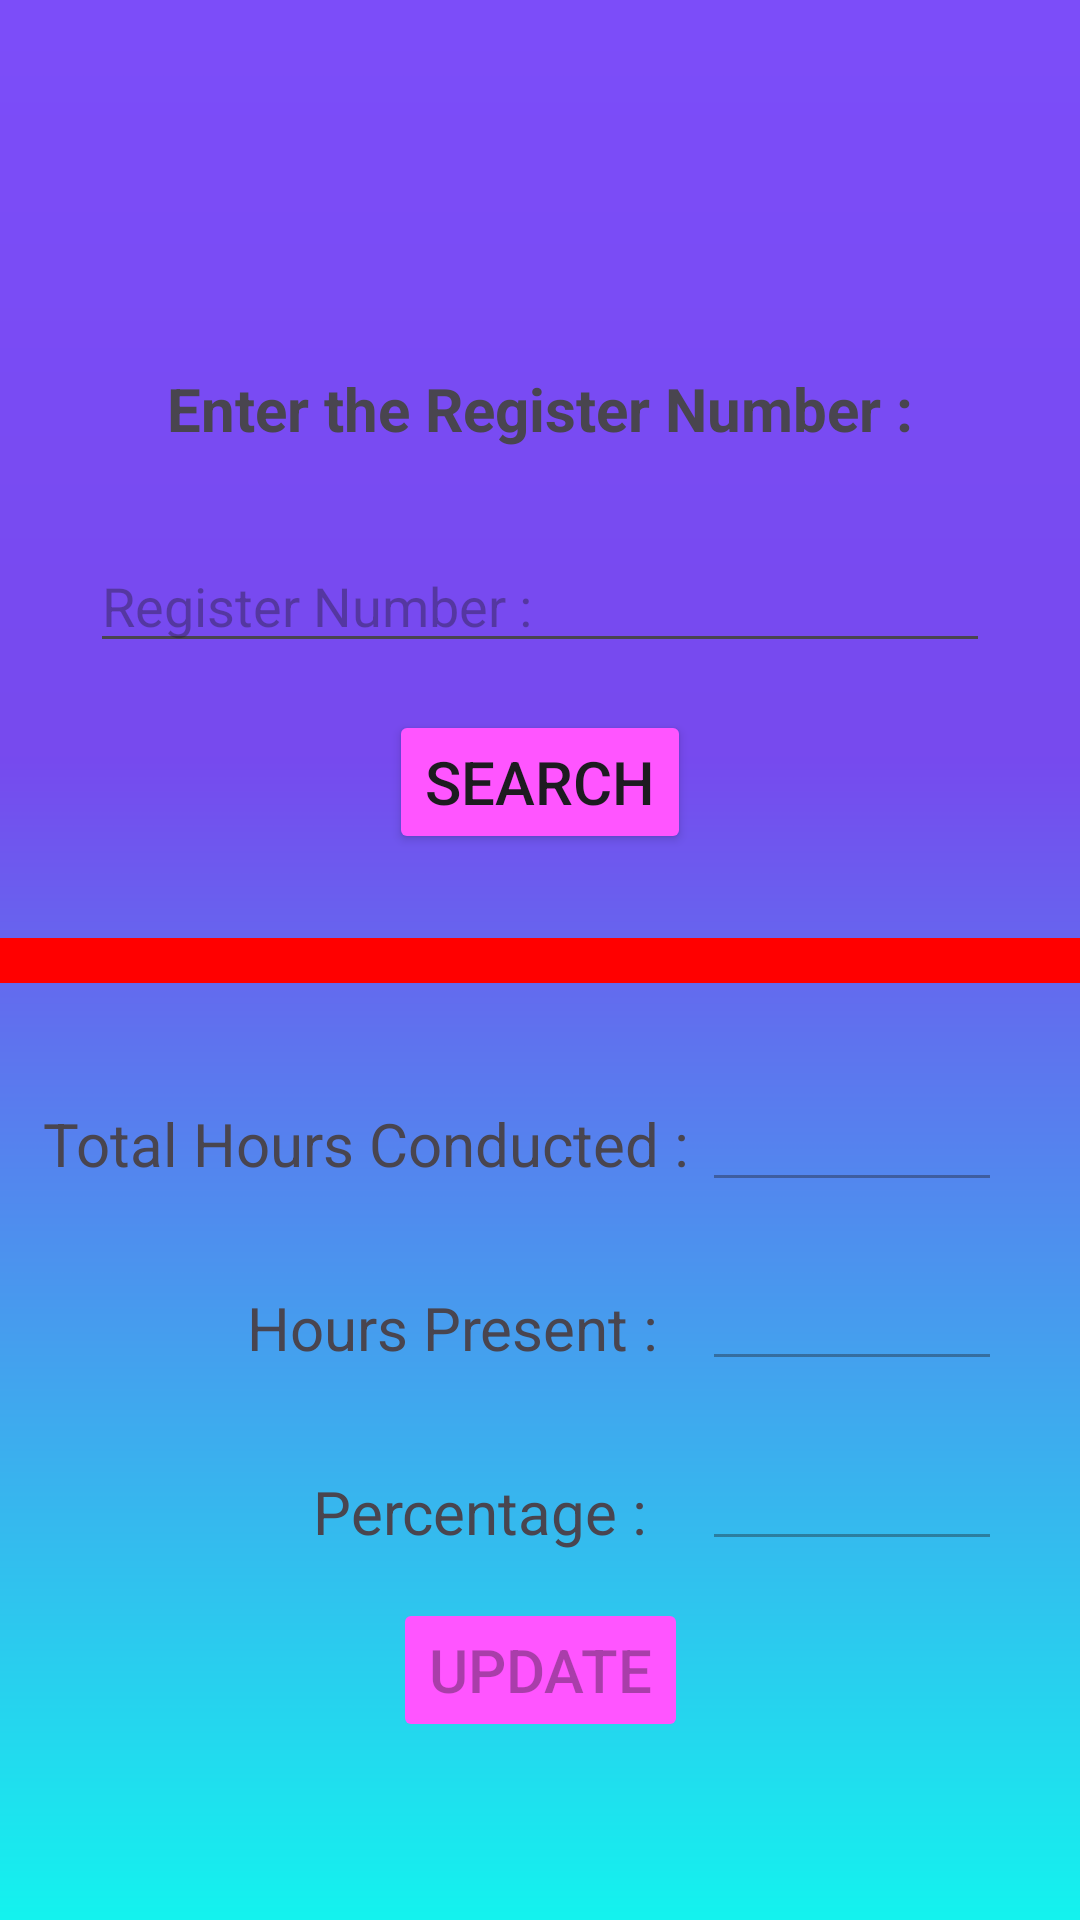

Reconstruct the res/layout file that produces this screen, plus the resources it refers to.
<!-- AndroidManifest.xml: application theme Theme.DigitalAcademy -->
<!-- res/layout/activity_attendance_modify.xml -->
<?xml version="1.0" encoding="utf-8"?>
<androidx.constraintlayout.widget.ConstraintLayout xmlns:android="http://schemas.android.com/apk/res/android"
    xmlns:app="http://schemas.android.com/apk/res-auto"
    xmlns:tools="http://schemas.android.com/tools"
    android:id="@+id/main"
    android:layout_width="match_parent"
    android:layout_height="match_parent"
    android:background="@drawable/bg_attendance_circular"
    tools:context=".AttendanceModify">

    <TextView
        android:id="@+id/tvCollegeName"
        android:layout_width="wrap_content"
        android:layout_height="wrap_content"
        android:gravity="center_horizontal"
        android:textAlignment="center"
        android:textSize="20sp"
        android:textStyle="bold"
        app:layout_constraintBottom_toBottomOf="parent"
        app:layout_constraintEnd_toEndOf="parent"
        app:layout_constraintStart_toStartOf="parent"
        app:layout_constraintTop_toTopOf="parent"
        app:layout_constraintVertical_bias="0.1" />

    <TextView
        android:layout_width="wrap_content"
        android:layout_height="wrap_content"
        android:gravity="center_horizontal"
        android:text="@string/enter_the_register_number"
        android:textAlignment="center"
        android:textSize="20sp"
        android:textStyle="bold"
        app:layout_constraintBottom_toBottomOf="parent"
        app:layout_constraintEnd_toEndOf="parent"
        app:layout_constraintStart_toStartOf="parent"
        app:layout_constraintTop_toTopOf="parent"
        app:layout_constraintVertical_bias="0.2" />

    <EditText
        android:id="@+id/etRegisterNumber"
        android:layout_width="300dp"
        android:layout_height="wrap_content"
        android:autofillHints=""
        android:hint="@string/register_number"
        android:inputType="number"
        app:layout_constraintBottom_toBottomOf="parent"
        app:layout_constraintEnd_toEndOf="parent"
        app:layout_constraintHorizontal_bias="0.5"
        app:layout_constraintStart_toStartOf="parent"
        app:layout_constraintTop_toTopOf="parent"
        app:layout_constraintVertical_bias="0.3" />

    <View
        android:layout_width="match_parent"
        android:layout_height="15dp"
        android:background="#ff0000"
        app:layout_constraintBottom_toBottomOf="parent"
        app:layout_constraintEnd_toEndOf="parent"
        app:layout_constraintHorizontal_bias="0.5"
        app:layout_constraintStart_toStartOf="parent"
        app:layout_constraintTop_toTopOf="parent"
        app:layout_constraintVertical_bias="0.5" />

    <Button
        android:id="@+id/btnSearchRegisterNumber"
        android:layout_width="wrap_content"
        android:layout_height="wrap_content"
        android:backgroundTint="#ff55ff"
        android:text="@string/search"
        android:textSize="20sp"
        app:layout_constraintBottom_toBottomOf="parent"
        app:layout_constraintEnd_toEndOf="parent"
        app:layout_constraintHorizontal_bias="0.5"
        app:layout_constraintStart_toStartOf="parent"
        app:layout_constraintTop_toTopOf="parent"
        app:layout_constraintVertical_bias="0.4" />

    <TextView
        android:layout_width="wrap_content"
        android:layout_height="wrap_content"
        android:text="@string/total_hours_conducted"
        android:textSize="20sp"
        app:layout_constraintBottom_toBottomOf="parent"
        app:layout_constraintEnd_toEndOf="parent"
        app:layout_constraintHorizontal_bias="0.1"
        app:layout_constraintStart_toStartOf="parent"
        app:layout_constraintTop_toTopOf="parent"
        app:layout_constraintVertical_bias="0.6" />

    <EditText
        android:id="@+id/etTotalDays"
        android:layout_width="100dp"
        android:layout_height="wrap_content"
        android:autofillHints=""
        android:enabled="false"
        android:inputType="number"
        app:layout_constraintBottom_toBottomOf="parent"
        app:layout_constraintEnd_toEndOf="parent"
        app:layout_constraintHorizontal_bias="0.9"
        app:layout_constraintStart_toStartOf="parent"
        app:layout_constraintTop_toTopOf="parent"
        app:layout_constraintVertical_bias="0.6" />

    <TextView
        android:layout_width="wrap_content"
        android:layout_height="wrap_content"
        android:text="@string/hours_present"
        android:textSize="20sp"
        app:layout_constraintBottom_toBottomOf="parent"
        app:layout_constraintEnd_toEndOf="parent"
        app:layout_constraintHorizontal_bias="0.37"
        app:layout_constraintStart_toStartOf="parent"
        app:layout_constraintTop_toTopOf="parent"
        app:layout_constraintVertical_bias="0.7" />

    <EditText
        android:id="@+id/etDaysPresent"
        android:layout_width="100dp"
        android:layout_height="wrap_content"
        android:autofillHints=""
        android:enabled="false"
        android:imeOptions="actionSend"
        android:inputType="number"
        android:maxLength="2"
        android:singleLine="true"
        app:layout_constraintBottom_toBottomOf="parent"
        app:layout_constraintEnd_toEndOf="parent"
        app:layout_constraintHorizontal_bias="0.9"
        app:layout_constraintStart_toStartOf="parent"
        app:layout_constraintTop_toTopOf="parent"
        app:layout_constraintVertical_bias="0.7" />

    <TextView
        android:layout_width="wrap_content"
        android:layout_height="wrap_content"
        android:text="@string/percentage"
        android:textSize="20sp"
        app:layout_constraintBottom_toBottomOf="parent"
        app:layout_constraintEnd_toEndOf="parent"
        app:layout_constraintHorizontal_bias="0.42"
        app:layout_constraintStart_toStartOf="parent"
        app:layout_constraintTop_toTopOf="parent"
        app:layout_constraintVertical_bias="0.8" />

    <EditText
        android:id="@+id/etPercentage"
        android:layout_width="100dp"
        android:layout_height="wrap_content"
        android:autofillHints=""
        android:enabled="false"
        android:inputType="number"
        app:layout_constraintBottom_toBottomOf="parent"
        app:layout_constraintEnd_toEndOf="parent"
        app:layout_constraintHorizontal_bias="0.9"
        app:layout_constraintStart_toStartOf="parent"
        app:layout_constraintTop_toTopOf="parent"
        app:layout_constraintVertical_bias="0.8" />

    <Button
        android:id="@+id/btnUpdateAttendance"
        android:layout_width="wrap_content"
        android:layout_height="wrap_content"
        android:backgroundTint="#ff55ff"
        android:enabled="false"
        android:text="@string/update"
        android:textSize="20sp"
        app:layout_constraintBottom_toBottomOf="parent"
        app:layout_constraintEnd_toEndOf="parent"
        app:layout_constraintHorizontal_bias="0.5"
        app:layout_constraintStart_toStartOf="parent"
        app:layout_constraintTop_toTopOf="parent"
        app:layout_constraintVertical_bias="0.9" />

</androidx.constraintlayout.widget.ConstraintLayout>
<!-- resources referenced by this layout -->
<resources>
  <!-- drawable bg_attendance_circular: png bitmap (drawable, 112876 bytes) -->
  <string name="enter_the_register_number">Enter the Register Number :</string>
  <string name="hours_present">Hours Present :</string>
  <string name="percentage">Percentage :</string>
  <string name="register_number">Register Number :</string>
  <string name="search">Search</string>
  <string name="total_hours_conducted">Total Hours Conducted :</string>
  <string name="update">Update</string>
  <style name="Theme.DigitalAcademy" parent="Base.Theme.DigitalAcademy" />
  <style name="Base.Theme.DigitalAcademy" parent="Theme.Material3.DayNight.NoActionBar">
          
          
      </style>
</resources>
